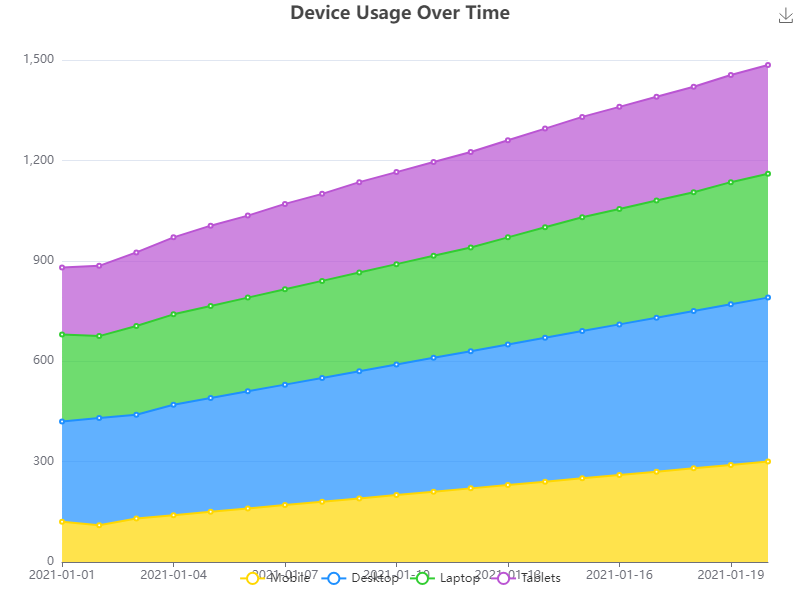

Data behind this chart, as committed beside it:
Date, Mobile, Desktop, Laptop, Tablets
2021-01-01, 120, 300, 260, 200
2021-01-02, 110, 320, 245, 210
2021-01-03, 130, 310, 265, 220
2021-01-04, 140, 330, 270, 230
2021-01-05, 150, 340, 275, 240
2021-01-06, 160, 350, 280, 245
2021-01-07, 170, 360, 285, 255
2021-01-08, 180, 370, 290, 260
2021-01-09, 190, 380, 295, 270
2021-01-10, 200, 390, 300, 275
2021-01-11, 210, 400, 305, 280
2021-01-12, 220, 410, 310, 285
2021-01-13, 230, 420, 320, 290
2021-01-14, 240, 430, 330, 295
2021-01-15, 250, 440, 340, 300
2021-01-16, 260, 450, 345, 305
2021-01-17, 270, 460, 350, 310
2021-01-18, 280, 470, 355, 315
2021-01-19, 290, 480, 365, 320
2021-01-20, 300, 490, 370, 325
